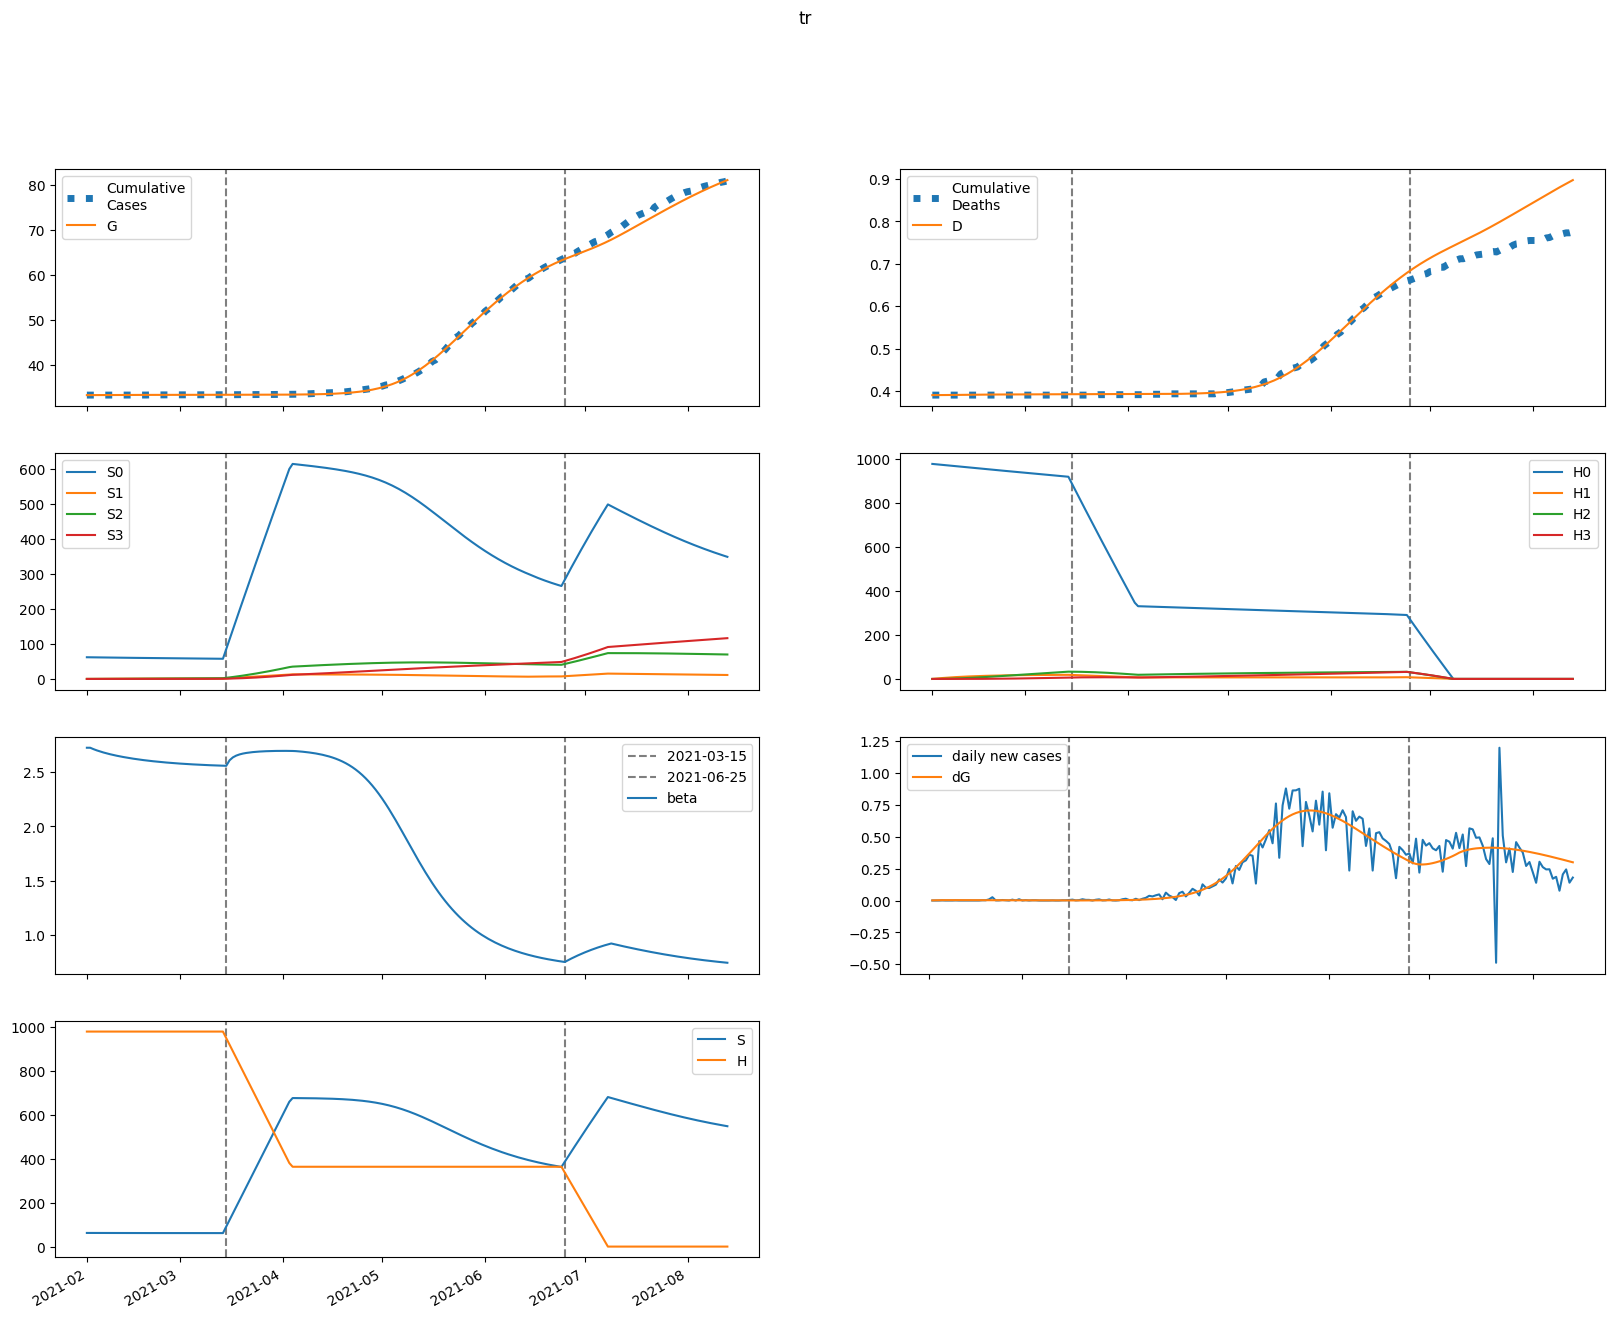

Data behind this chart, as committed beside it:
series, 2021-02-01, 2021-02-02, 2021-02-03, 2021-02-04, 2021-02-05, 2021-02-06, 2021-02-07, 2021-02-08, 2021-02-09, 2021-02-10, 2021-02-11, 2021-02-12, 2021-02-13, 2021-02-14, 2021-02-15, 2021-02-16, 2021-02-17, 2021-02-18, 2021-02-19, 2021-02-20, 2021-02-21, 2021-02-22, 2021-02-23
S, 62080, 62027, 61981, 61939, 61901, 61866, 61834, 61803, 61775, 61749, 61724, 61701, 61679, 61658, 61639, 61620, 61602, 61586, 61570, 61555, 61541, 61527, 61514
E, 61.64, 101.7, 127.9, 144.1, 153.3, 157.5, 158.3, 156.6, 153.3, 148.9, 143.9, 138.4, 132.7, 126.9, 121.2, 115.5, 110, 104.7, 99.55, 94.61, 89.89, 85.36, 81.05
I, 114, 85.68, 65.52, 51.11, 40.76, 33.27, 27.81, 23.78, 20.75, 18.45, 16.65, 15.22, 14.05, 13.07, 12.23, 11.49, 10.82, 10.22, 9.673, 9.162, 8.684, 8.235, 7.812
A, 1025, 930.6, 852.9, 788, 732.7, 684.8, 642.6, 604.8, 570.7, 539.5, 510.7, 483.9, 459, 435.6, 413.5, 392.7, 373, 354.4, 336.7, 319.9, 304, 288.8, 274.4
IH, 0.0, 15.67, 25.43, 31.15, 34.15, 35.33, 35.34, 34.59, 33.39, 31.92, 30.33, 28.7, 27.08, 25.51, 24.01, 22.58, 21.24, 19.98, 18.8, 17.7, 16.67, 15.71, 14.81
IN, 13.85, 25.97, 33.14, 36.96, 38.56, 38.7, 37.91, 36.55, 34.88, 33.04, 31.16, 29.29, 27.48, 25.76, 24.13, 22.6, 21.18, 19.85, 18.61, 17.46, 16.4, 15.4, 14.48
D, 391.0, 391.0, 391, 391.1, 391.2, 391.3, 391.4, 391.5, 391.6, 391.7, 391.8, 391.9, 391.9, 392, 392.1, 392.2, 392.2, 392.3, 392.3, 392.4, 392.4, 392.5, 392.5
R, 0.0, 107.4, 208.6, 303.9, 393.8, 478.4, 558.4, 633.8, 705.1, 772.6, 836.4, 896.8, 954, 1008, 1060, 1108, 1154, 1198, 1240, 1279, 1317, 1352, 1386
G, 33351, 33352, 33354, 33357, 33360, 33363, 33366, 33369, 33372, 33375, 33378, 33381, 33384, 33387, 33389, 33392, 33394, 33396, 33398, 33400, 33402, 33404, 33406
H, 977904, 977904, 977904, 977904, 977904, 977904, 977904, 977904, 977904, 977904, 977904, 977904, 977904, 977904, 977904, 977904, 977904, 977904, 977904, 977904, 977904, 977904, 977904
S0, 62080, 61934, 61795, 61660, 61530, 61403, 61279, 61157, 61038, 60920, 60804, 60690, 60578, 60466, 60356, 60247, 60140, 60033, 59928, 59823, 59719, 59617, 59515
E0, 61.64, 101.7, 127.8, 143.9, 153, 157.1, 157.7, 155.9, 152.5, 148, 142.8, 137.3, 131.5, 125.7, 119.9, 114.2, 108.7, 103.3, 98.15, 93.21, 88.48, 83.96, 79.65
I0, 114, 85.68, 65.52, 51.11, 40.75, 33.26, 27.79, 23.75, 20.72, 18.41, 16.61, 15.17, 13.99, 13, 12.15, 11.4, 10.74, 10.13, 9.577, 9.062, 8.582, 8.131, 7.707
A0, 1025, 930.6, 852.9, 788, 732.7, 684.7, 642.4, 604.6, 570.3, 539, 510.1, 483.2, 458.2, 434.6, 412.4, 391.5, 371.7, 353, 335.2, 318.3, 302.3, 287.1, 272.6
IH0, 0.0, 15.67, 25.43, 31.15, 34.15, 35.33, 35.34, 34.59, 33.38, 31.91, 30.32, 28.68, 27.06, 25.48, 23.97, 22.54, 21.19, 19.93, 18.75, 17.64, 16.6, 15.64, 14.73
IN0, 13.85, 25.97, 33.14, 36.96, 38.56, 38.7, 37.91, 36.55, 34.87, 33.04, 31.15, 29.28, 27.46, 25.73, 24.1, 22.57, 21.13, 19.8, 18.56, 17.4, 16.33, 15.34, 14.41
D0, 391.0, 391.0, 391, 391.1, 391.2, 391.3, 391.4, 391.5, 391.6, 391.7, 391.8, 391.9, 391.9, 392, 392.1, 392.2, 392.2, 392.3, 392.3, 392.4, 392.4, 392.5, 392.5
R0, 0.0, 107.4, 208.6, 303.9, 393.8, 478.4, 558.4, 633.8, 705.1, 772.5, 836.2, 896.6, 953.7, 1008, 1059, 1108, 1154, 1197, 1239, 1278, 1315, 1350, 1384
G0, 33351, 33352, 33354, 33357, 33360, 33363, 33366, 33369, 33372, 33375, 33378, 33381, 33384, 33386, 33389, 33391, 33394, 33396, 33398, 33400, 33402, 33404, 33405
H0, 977904, 976437, 974972, 973510, 972049, 970591, 969135, 967682, 966230, 964781, 963334, 961889, 960446, 959005, 957567, 956130, 954696, 953264, 951834, 950406, 948981, 947557, 946136
S1, 0.0, 93.04, 179.2, 258.9, 332.7, 401, 464.2, 522.7, 576.8, 626.9, 673.3, 716.1, 755.7, 792.3, 826.2, 857.4, 886.3, 913, 937.6, 960.2, 981.2, 1000, 1018
E1, 0.0, 0.0, 0.06978, 0.1767, 0.3004, 0.428, 0.5518, 0.667, 0.7711, 0.8629, 0.9419, 1.008, 1.063, 1.106, 1.138, 1.161, 1.175, 1.182, 1.181, 1.175, 1.163, 1.147, 1.127
I1, 0.0, 0.0, 0.0, 0.001398, 0.004576, 0.009409, 0.01555, 0.02257, 0.03009, 0.03774, 0.04525, 0.0524, 0.05902, 0.06502, 0.07032, 0.07491, 0.07876, 0.0819, 0.08435, 0.08616, 0.08738, 0.08804, 0.08822
A1, 0.0, 0.0, 0.0, 0.01258, 0.04313, 0.09282, 0.1604, 0.2433, 0.3384, 0.4424, 0.5523, 0.6651, 0.7782, 0.8894, 0.997, 1.099, 1.195, 1.284, 1.364, 1.436, 1.5, 1.555, 1.601
IH1, 0.0, 0.0, 0.0, 0.0, 0.0001922, 0.0007967, 0.001987, 0.003868, 0.006471, 0.009771, 0.0137, 0.01815, 0.02301, 0.02815, 0.03345, 0.03879, 0.04407, 0.0492, 0.0541, 0.0587, 0.06296, 0.06683, 0.07029
IN1, 0.0, 0.0, 0.0, 0.0, 0.0001699, 0.0007048, 0.00176, 0.00343, 0.005744, 0.008683, 0.01219, 0.01616, 0.02051, 0.02512, 0.02989, 0.0347, 0.03947, 0.04411, 0.04856, 0.05274, 0.05663, 0.06018, 0.06336
D1, 0.0, 0.0, 0.0, 0.0, 0.0, 5.397046480257044e-07, 2.776461973893223e-06, 8.35646806033005e-06, 1.9216638116989154e-05, 3.7386599867902974e-05, 6.482196905690221e-05, 0.0001033, 0.0001542, 0.0002188, 0.0002978, 0.0003918, 0.0005007, 0.0006244, 0.0007626, 0.0009145, 0.001079, 0.001256, 0.001444
R1, 0.0, 0.0, 0.0, 0.0, 0.001297, 0.00579, 0.01555, 0.03256, 0.05856, 0.09499, 0.1429, 0.2031, 0.276, 0.3618, 0.4602, 0.5709, 0.6935, 0.8273, 0.9714, 1.125, 1.287, 1.457, 1.633
G1, 0.0, 0.0, 0.0, 0.001398, 0.004938, 0.01096, 0.01953, 0.03058, 0.04394, 0.05939, 0.07668, 0.09554, 0.1157, 0.137, 0.1592, 0.182, 0.2052, 0.2288, 0.2524, 0.2761, 0.2996, 0.3229, 0.3459
H1, 0.0, 1467, 2827, 4087, 5256, 6338, 7341, 8271, 9131, 9929, 10667, 11350, 11982, 12567, 13108, 13608, 14070, 14497, 14891, 15255, 15591, 15901, 16187
S2, 0.0, 0.0, 6.641, 19.35, 37.59, 60.89, 88.78, 120.8, 156.7, 196, 238.4, 283.6, 331.3, 381.3, 433.3, 487.1, 542.5, 599.3, 657.3, 716.3, 776.3, 837.1, 898.5
E2, 0.0, 0.0, 0.0, 0.001569, 0.005415, 0.01176, 0.02053, 0.03153, 0.04445, 0.05896, 0.0747, 0.09135, 0.1086, 0.1261, 0.1436, 0.1609, 0.1777, 0.1939, 0.2093, 0.2239, 0.2374, 0.25, 0.2613
I2, 0.0, 0.0, 0.0, 0.0, 3.1428346529608514e-05, 0.0001318, 0.0003332, 0.0006582, 0.001119, 0.00172, 0.002455, 0.003316, 0.004287, 0.005351, 0.006491, 0.007686, 0.008917, 0.01017, 0.01142, 0.01265, 0.01386, 0.01503, 0.01614
A2, 0.0, 0.0, 0.0, 0.0, 0.0002827, 0.001229, 0.003221, 0.00659, 0.01159, 0.01841, 0.02713, 0.0378, 0.05036, 0.06473, 0.08078, 0.09832, 0.1172, 0.1371, 0.1579, 0.1794, 0.2012, 0.2232, 0.2453
IH2, 0.0, 0.0, 0.0, 0.0, 0.0, 4.321676893843728e-06, 2.1882211396813762e-05, 6.486460172172145e-05, 0.000147, 0.0002819, 0.0004819, 0.0007572, 0.001115, 0.00156, 0.002095, 0.002716, 0.003422, 0.004205, 0.00506, 0.005975, 0.006942, 0.007951, 0.008989
IN2, 0.0, 0.0, 0.0, 0.0, 0.0, 3.8194827960669676e-06, 1.93564380257136e-05, 5.742815996674183e-05, 0.0001302, 0.00025, 0.0004278, 0.0006728, 0.0009917, 0.001389, 0.001866, 0.002422, 0.003053, 0.003756, 0.004522, 0.005345, 0.006215, 0.007124, 0.00806
D2, 0.0, 0.0, 0.0, 0.0, 0.0, 0.0, 1.213395436368882e-08, 7.357254891566983e-08, 2.5569262323945835e-07, 6.683786997035419e-07, 1.459843285140899e-06, 2.81292871812524e-06, 4.938968488138859e-06, 8.070194281623311e-06, 1.2451505761862803e-05, 1.8332236000018146e-05, 2.5958374701971238e-05, 3.556556466680799e-05, 4.737306663018243e-05, 6.157879238974506e-05, 7.835543300661807e-05, 9.78476546621337e-05, 0.0001202
R2, 0.0, 0.0, 0.0, 0.0, 0.0, 2.915371858140171e-05, 0.000157, 0.0004943, 0.001189, 0.002419, 0.004384, 0.007297, 0.01137, 0.01683, 0.02388, 0.03271, 0.04349, 0.05639, 0.07153, 0.08902, 0.1089, 0.1313, 0.1563
G2, 0.0, 0.0, 0.0, 0.0, 3.1428346529608514e-05, 0.0001399, 0.0003754, 0.0007868, 0.001418, 0.002309, 0.00349, 0.004986, 0.006816, 0.008991, 0.01152, 0.01439, 0.01762, 0.02118, 0.02506, 0.02925, 0.03374, 0.0385, 0.0435
H2, 0.0, 0.0, 104.8, 305.4, 593.8, 962.1, 1403, 1911, 2479, 3102, 3774, 4491, 5248, 6042, 6867, 7722, 8602, 9504, 10427, 11366, 12321, 13288, 14265
S3, 0.0, 0.0, 0.0, 0.07904, 0.3093, 0.7568, 1.481, 2.538, 3.976, 5.841, 8.174, 11.01, 14.39, 18.33, 22.87, 28.02, 33.82, 40.28, 47.41, 55.23, 63.75, 72.99, 82.95
E3, 0.0, 0.0, 0.0, 0.0, 9.712022088436916e-06, 4.2683000765828994e-05, 0.0001132, 0.0002346, 0.0004184, 0.000674, 0.001008, 0.001426, 0.001928, 0.002516, 0.003186, 0.003936, 0.00476, 0.005652, 0.006605, 0.007609, 0.008658, 0.009742, 0.01085
I3, 0.0, 0.0, 0.0, 0.0, 0.0, 1.9455209765249056e-07, 9.991852649514283e-07, 3.0077684077805676e-06, 6.92781160862279e-06, 1.3514995193772791e-05, 2.3515818337274535e-05, 3.762143185506577e-05, 5.6433055222288175e-05, 8.043819858436024e-05, 0.00011, 0.0001453, 0.0001865, 0.0002336, 0.0002863, 0.0003444, 0.0004076, 0.0004755, 0.0005475
A3, 0.0, 0.0, 0.0, 0.0, 0.0, 1.750138157536574e-06, 9.261283170845955e-06, 2.8703290788094487e-05, 6.801593537004363e-05, 0.0001364, 0.0002438, 0.0004003, 0.000616, 0.0008999, 0.00126, 0.001705, 0.002238, 0.002865, 0.003588, 0.004409, 0.005325, 0.006336, 0.007438
IH3, 0.0, 0.0, 0.0, 0.0, 0.0, 0.0, 2.6752642054569786e-08, 1.6068937085852534e-07, 5.535010706583301e-07, 1.4345482104406966e-06, 3.107439081220375e-06, 5.939164269438175e-06, 1.034428805070142e-05, 1.6766428963638226e-05, 2.5658865957504458e-05, 3.7465694032857546e-05, 5.260457013209535e-05, 7.145175359837435e-05, 9.432986097481917e-05, 0.0001215, 0.0001531, 0.0001894, 0.0002303
IN3, 0.0, 0.0, 0.0, 0.0, 0.0, 0.0, 2.3643890690283943e-08, 1.4212203878668798e-07, 4.899071992640766e-07, 1.2706624582514417e-06, 2.7544547042497566e-06, 5.268346180075861e-06, 9.182550289623715e-06, 1.4894113434897607e-05, 2.280974496796874e-05, 3.332906014411406e-05, 4.682916712828688e-05, 6.36512344590725e-05, 8.40894249266768e-05, 0.0001084, 0.0001367, 0.0001692, 0.0002058
D3, 0.0, 0.0, 0.0, 0.0, 0.0, 0.0, 0.0, 7.511328259191931e-11, 5.262801654064861e-10, 2.0803428351975367e-09, 6.1081179200945484e-09, 1.4832861792822063e-08, 3.150822877975997e-08, 6.055184361150804e-08, 1.0762687695715758e-07, 1.7966916891930764e-07, 2.848614432992397e-07, 4.325590775702283e-07, 6.331738710091483e-07, 8.980234320284027e-07, 1.2391543306001136e-06, 1.6691471702528629e-06, 2.200911352269705e-06
R3, 0.0, 0.0, 0.0, 0.0, 0.0, 0.0, 1.8047138111572636e-07, 1.1418174519381027e-06, 4.13973434914539e-06, 1.128464145249943e-05, 2.569041488557074e-05, 5.156728160680279e-05, 9.425937653039201e-05, 0.0001602, 0.000257, 0.0003931, 0.0005778, 0.0008211, 0.001134, 0.001526, 0.002009, 0.002595, 0.003294
G3, 0.0, 0.0, 0.0, 0.0, 0.0, 1.9455209765249056e-07, 1.049581797696282e-06, 3.316992645448167e-06, 8.016164423574632e-06, 1.6397919687965875e-05, 2.9899650331555896e-05, 5.009677210423804e-05, 7.865380426051769e-05, 0.0001173, 0.0001677, 0.0002315, 0.0003104, 0.0004057, 0.0005189, 0.0006512, 0.0008037, 0.0009771, 0.001172
H3, 0.0, 0.0, 0.0, 1.247, 4.883, 11.95, 23.41, 40.11, 62.86, 92.38, 129.3, 174.2, 227.7, 290.2, 362.1, 443.9, 535.8, 638.2, 751.3, 875.5, 1011, 1157, 1316
beta, 2.724, 2.724, 2.711, 2.7, 2.69, 2.681, 2.672, 2.665, 2.657, 2.651, 2.645, 2.639, 2.633, 2.628, 2.624, 2.619, 2.615, 2.611, 2.607, 2.603, 2.6, 2.597, 2.594
